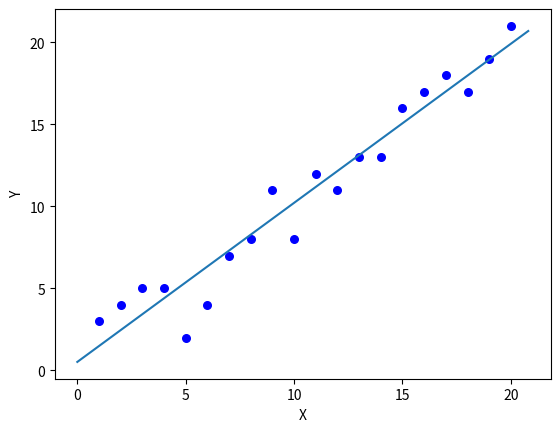

Reproduce this figure in Python.
#%%
from numpy import *

m = 20

#%%

X0 = ones((m, 1))
X1 = arange(1, m + 1).reshape(m, 1)

#%%
X = hstack((X0, X1))
X

#%%
Y = array(
    [3, 4, 5, 5, 2, 4, 7, 8, 11, 8, 12, 11, 13, 13, 16, 17, 18, 17, 19, 21]
).reshape(m, 1)
Y

#%%
alpha = 0.01

#%%
def cost_function(theta, X, Y):
    diff = dot(X, theta) - Y
    return (1 / 2 * m) * dot(diff.transpose(), diff)


#%%
def gradient_function(theta, X, Y):
    diff = dot(X, theta) - Y
    return (1 / m) * dot(X.transpose(), diff)


#%%
def gradient_descent(X, Y, alpha):
    theta = array([1, 1]).reshape(2, 1)
    gradient = gradient_function(theta, X, Y)
    while not all(abs(gradient) <= 1e-5):
        theta = theta - alpha * gradient
        gradient = gradient_function(theta, X, Y)
    return theta


#%%
optimal = gradient_descent(X, Y, alpha)
optimal 

#%%
print(f"cost function:{cost_function(optimal,X,Y)[0][0]}")

#%%
def plot(X,Y,theta):
    import matplotlib.pyplot as plt 
    ax = plt.subplot(111)
    ax.scatter(X,Y,s=30,c='blue')
    plt.xlabel('X')
    plt.ylabel('Y')

    x = arange(0,21,0.2)
    y = theta[0]  + theta[1]*x
    ax.plot(x,y)
    plt.show()
plot(X1,Y,optimal)

